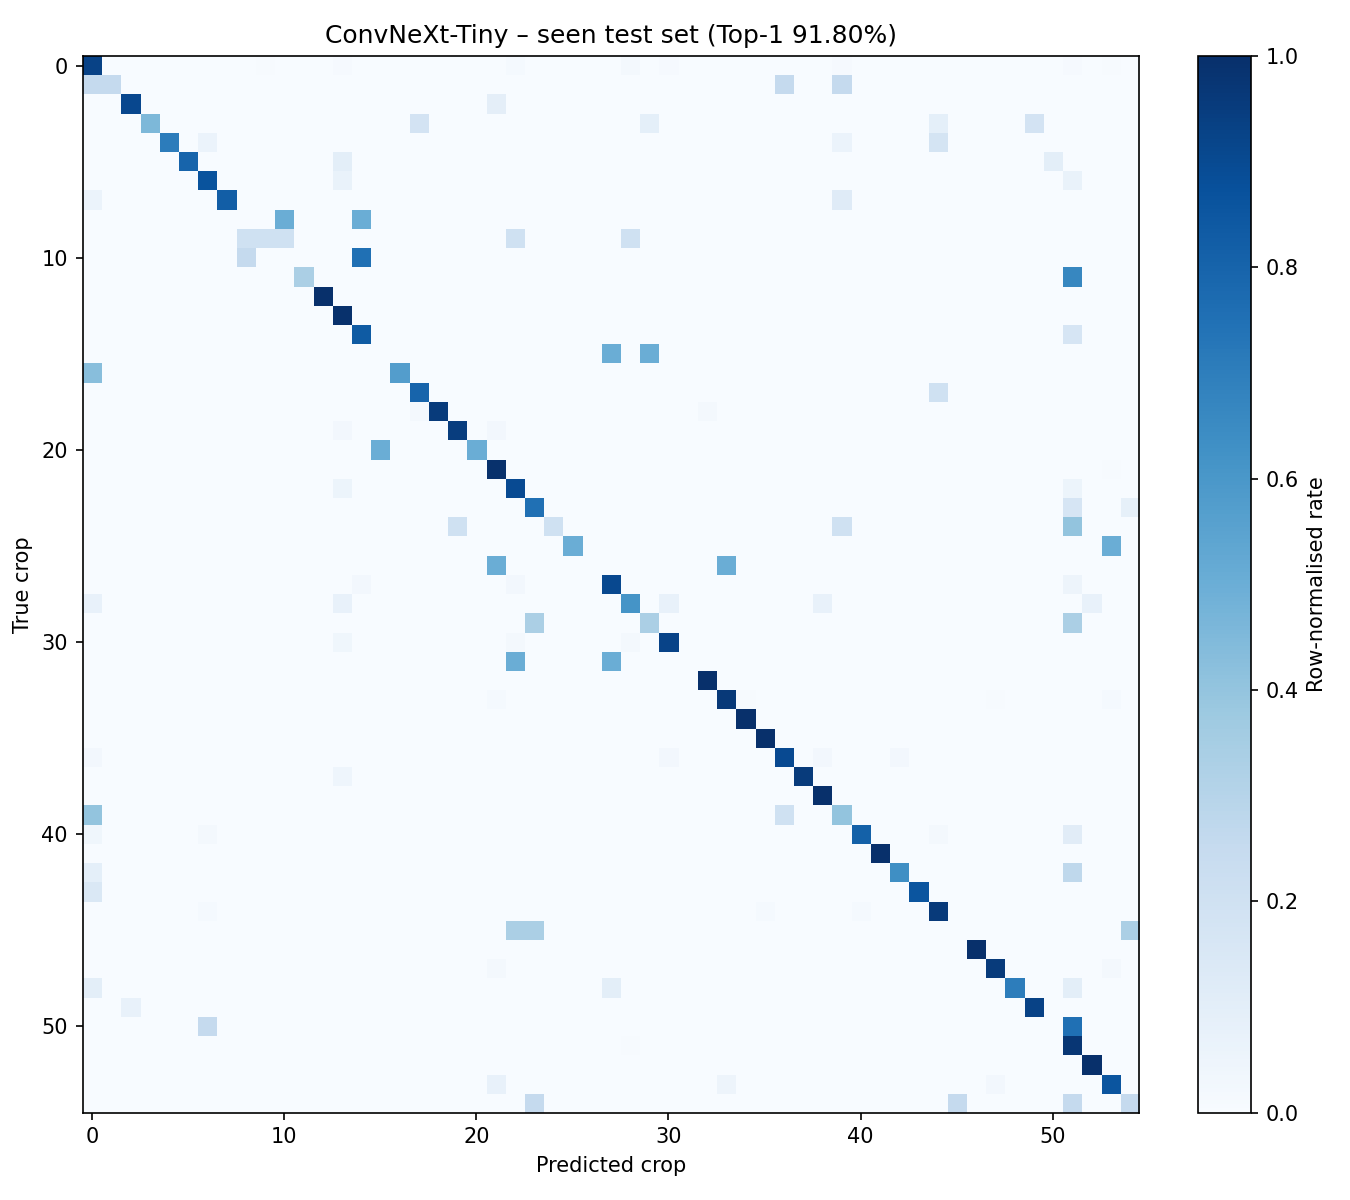

The file beside this chart, header and first rows:
, apple, apricot, banana, basil, bean, pepper_bell, blackgram, blueberry, brassica, broccoli, cabbage, carrot, cashew, cassava, cauliflower, celery, cherry, chilli, citrus, coffee, coriander, corn, cotton
apple, 221, 0, 0, 0, 0, 0, 0, 0, 0, 1, 0, 0, 0, 2, 0, 0, 0, 0, 0, 0, 0, 0, 3
apricot, 1, 1, 0, 0, 0, 0, 0, 0, 0, 0, 0, 0, 0, 0, 0, 0, 0, 0, 0, 0, 0, 0, 0
banana, 0, 0, 29, 0, 0, 0, 0, 0, 0, 0, 0, 0, 0, 0, 0, 0, 0, 0, 0, 0, 0, 3, 0
basil, 0, 0, 0, 5, 0, 0, 0, 0, 0, 0, 0, 0, 0, 0, 0, 0, 0, 2, 0, 0, 0, 0, 0
bean, 0, 0, 0, 0, 12, 0, 1, 0, 0, 0, 0, 0, 0, 0, 0, 0, 0, 0, 0, 0, 0, 0, 0
pepper_bell, 0, 0, 0, 0, 0, 8, 0, 0, 0, 0, 0, 0, 0, 1, 0, 0, 0, 0, 0, 0, 0, 0, 0
blackgram, 0, 0, 0, 0, 0, 0, 13, 0, 0, 0, 0, 0, 0, 1, 0, 0, 0, 0, 0, 0, 0, 0, 0
blueberry, 1, 0, 0, 0, 0, 0, 0, 14, 0, 0, 0, 0, 0, 0, 0, 0, 0, 0, 0, 0, 0, 0, 0
brassica, 0, 0, 0, 0, 0, 0, 0, 0, 0, 0, 1, 0, 0, 0, 1, 0, 0, 0, 0, 0, 0, 0, 0
broccoli, 0, 0, 0, 0, 0, 0, 0, 0, 1, 1, 1, 0, 0, 0, 0, 0, 0, 0, 0, 0, 0, 0, 1
cabbage, 0, 0, 0, 0, 0, 0, 0, 0, 1, 0, 0, 0, 0, 0, 3, 0, 0, 0, 0, 0, 0, 0, 0
carrot, 0, 0, 0, 0, 0, 0, 0, 0, 0, 0, 0, 1, 0, 0, 0, 0, 0, 0, 0, 0, 0, 0, 0
cashew, 0, 0, 0, 0, 0, 0, 0, 0, 0, 0, 0, 0, 10, 0, 0, 0, 0, 0, 0, 0, 0, 0, 0
cassava, 0, 0, 0, 0, 0, 0, 0, 0, 0, 0, 0, 0, 0, 267, 0, 0, 0, 0, 0, 0, 0, 0, 0
cauliflower, 0, 0, 0, 0, 0, 0, 0, 0, 0, 0, 0, 0, 0, 0, 5, 0, 0, 0, 0, 0, 0, 0, 0
celery, 0, 0, 0, 0, 0, 0, 0, 0, 0, 0, 0, 0, 0, 0, 0, 0, 0, 0, 0, 0, 0, 0, 0
cherry, 6, 0, 0, 0, 0, 0, 0, 0, 0, 0, 0, 0, 0, 0, 0, 0, 8, 0, 0, 0, 0, 0, 0
chilli, 0, 0, 0, 0, 0, 0, 0, 0, 0, 0, 0, 0, 0, 0, 0, 0, 0, 4, 0, 0, 0, 0, 0
citrus, 0, 0, 0, 0, 0, 0, 0, 0, 0, 0, 0, 0, 0, 0, 0, 0, 0, 1, 41, 0, 0, 0, 0
coffee, 0, 0, 0, 0, 0, 0, 0, 0, 0, 0, 0, 0, 0, 1, 0, 0, 0, 0, 0, 37, 0, 1, 0
coriander, 0, 0, 0, 0, 0, 0, 0, 0, 0, 0, 0, 0, 0, 0, 0, 1, 0, 0, 0, 0, 1, 0, 0
corn, 0, 0, 0, 0, 0, 0, 0, 0, 0, 0, 0, 0, 0, 0, 0, 0, 0, 0, 0, 0, 0, 205, 0
cotton, 0, 0, 0, 0, 0, 0, 0, 0, 0, 0, 0, 0, 0, 1, 0, 0, 0, 0, 0, 0, 0, 0, 17
cucumber, 0, 0, 0, 0, 0, 0, 0, 0, 0, 0, 0, 0, 0, 0, 0, 0, 0, 0, 0, 0, 0, 0, 0
eggplant, 0, 0, 0, 0, 0, 0, 0, 0, 0, 0, 0, 0, 0, 0, 0, 0, 0, 0, 0, 1, 0, 0, 0
garlic, 0, 0, 0, 0, 0, 0, 0, 0, 0, 0, 0, 0, 0, 0, 0, 0, 0, 0, 0, 0, 0, 0, 0
ginger, 0, 0, 0, 0, 0, 0, 0, 0, 0, 0, 0, 0, 0, 0, 0, 0, 0, 0, 0, 0, 0, 1, 0
grape, 0, 0, 0, 0, 0, 0, 0, 0, 0, 0, 0, 0, 0, 0, 1, 0, 0, 0, 0, 0, 0, 0, 1
guava, 1, 0, 0, 0, 0, 0, 0, 0, 0, 0, 0, 0, 0, 1, 0, 0, 0, 0, 0, 0, 0, 0, 0
lettuce, 0, 0, 0, 0, 0, 0, 0, 0, 0, 0, 0, 0, 0, 0, 0, 0, 0, 0, 0, 0, 0, 0, 0
mango, 0, 0, 0, 0, 0, 0, 0, 0, 0, 0, 0, 0, 0, 2, 0, 0, 0, 0, 0, 0, 0, 0, 1
maple, 0, 0, 0, 0, 0, 0, 0, 0, 0, 0, 0, 0, 0, 0, 0, 0, 0, 0, 0, 0, 0, 0, 1
olive, 0, 0, 0, 0, 0, 0, 0, 0, 0, 0, 0, 0, 0, 0, 0, 0, 0, 0, 0, 0, 0, 0, 0
paddy, 0, 0, 0, 0, 0, 0, 0, 0, 0, 0, 0, 0, 0, 0, 0, 0, 0, 0, 0, 0, 0, 2, 0
palm, 0, 0, 0, 0, 0, 0, 0, 0, 0, 0, 0, 0, 0, 0, 0, 0, 0, 0, 0, 0, 0, 0, 0
papaya, 0, 0, 0, 0, 0, 0, 0, 0, 0, 0, 0, 0, 0, 0, 0, 0, 0, 0, 0, 0, 0, 0, 0
peach, 1, 0, 0, 0, 0, 0, 0, 0, 0, 0, 0, 0, 0, 0, 0, 0, 0, 0, 0, 0, 0, 0, 0
peanut, 0, 0, 0, 0, 0, 0, 0, 0, 0, 0, 0, 0, 0, 1, 0, 0, 0, 0, 0, 0, 0, 0, 0
pear, 0, 0, 0, 0, 0, 0, 0, 0, 0, 0, 0, 0, 0, 0, 0, 0, 0, 0, 0, 0, 0, 0, 0
plum, 4, 0, 0, 0, 0, 0, 0, 0, 0, 0, 0, 0, 0, 0, 0, 0, 0, 0, 0, 0, 0, 0, 0
potato, 2, 0, 0, 0, 0, 0, 1, 0, 0, 0, 0, 0, 0, 0, 0, 0, 0, 0, 0, 0, 0, 0, 0
pumpkin, 0, 0, 0, 0, 0, 0, 0, 0, 0, 0, 0, 0, 0, 0, 0, 0, 0, 0, 0, 0, 0, 0, 0
raspberry, 1, 0, 0, 0, 0, 0, 0, 0, 0, 0, 0, 0, 0, 0, 0, 0, 0, 0, 0, 0, 0, 0, 0
rose, 1, 0, 0, 0, 0, 0, 0, 0, 0, 0, 0, 0, 0, 0, 0, 0, 0, 0, 0, 0, 0, 0, 0
soybean, 0, 0, 0, 0, 0, 0, 1, 0, 0, 0, 0, 0, 0, 0, 0, 0, 0, 0, 0, 0, 0, 0, 0
squash, 0, 0, 0, 0, 0, 0, 0, 0, 0, 0, 0, 0, 0, 0, 0, 0, 0, 0, 0, 0, 0, 0, 1
strawberry, 0, 0, 0, 0, 0, 0, 0, 0, 0, 0, 0, 0, 0, 0, 0, 0, 0, 0, 0, 0, 0, 0, 0
sugarcane, 0, 0, 0, 0, 0, 0, 0, 0, 0, 0, 0, 0, 0, 0, 0, 0, 0, 0, 0, 0, 0, 1, 0
sunflower, 1, 0, 0, 0, 0, 0, 0, 0, 0, 0, 0, 0, 0, 0, 0, 0, 0, 0, 0, 0, 0, 0, 0
tea, 0, 0, 1, 0, 0, 0, 0, 0, 0, 0, 0, 0, 0, 0, 0, 0, 0, 0, 0, 0, 0, 0, 0
tobacco, 0, 0, 0, 0, 0, 0, 1, 0, 0, 0, 0, 0, 0, 0, 0, 0, 0, 0, 0, 0, 0, 0, 0
tomato, 0, 0, 0, 0, 0, 0, 0, 0, 0, 0, 0, 0, 0, 0, 1, 0, 0, 0, 1, 0, 0, 0, 0
walnut, 0, 0, 0, 0, 0, 0, 0, 0, 0, 0, 0, 0, 0, 0, 0, 0, 0, 0, 0, 0, 0, 0, 0
wheat, 0, 0, 0, 0, 0, 0, 0, 0, 0, 0, 0, 0, 0, 0, 0, 0, 0, 0, 0, 0, 0, 3, 0
zucchini, 0, 0, 0, 0, 0, 0, 0, 0, 0, 0, 0, 0, 0, 0, 0, 0, 0, 0, 0, 0, 0, 0, 0
